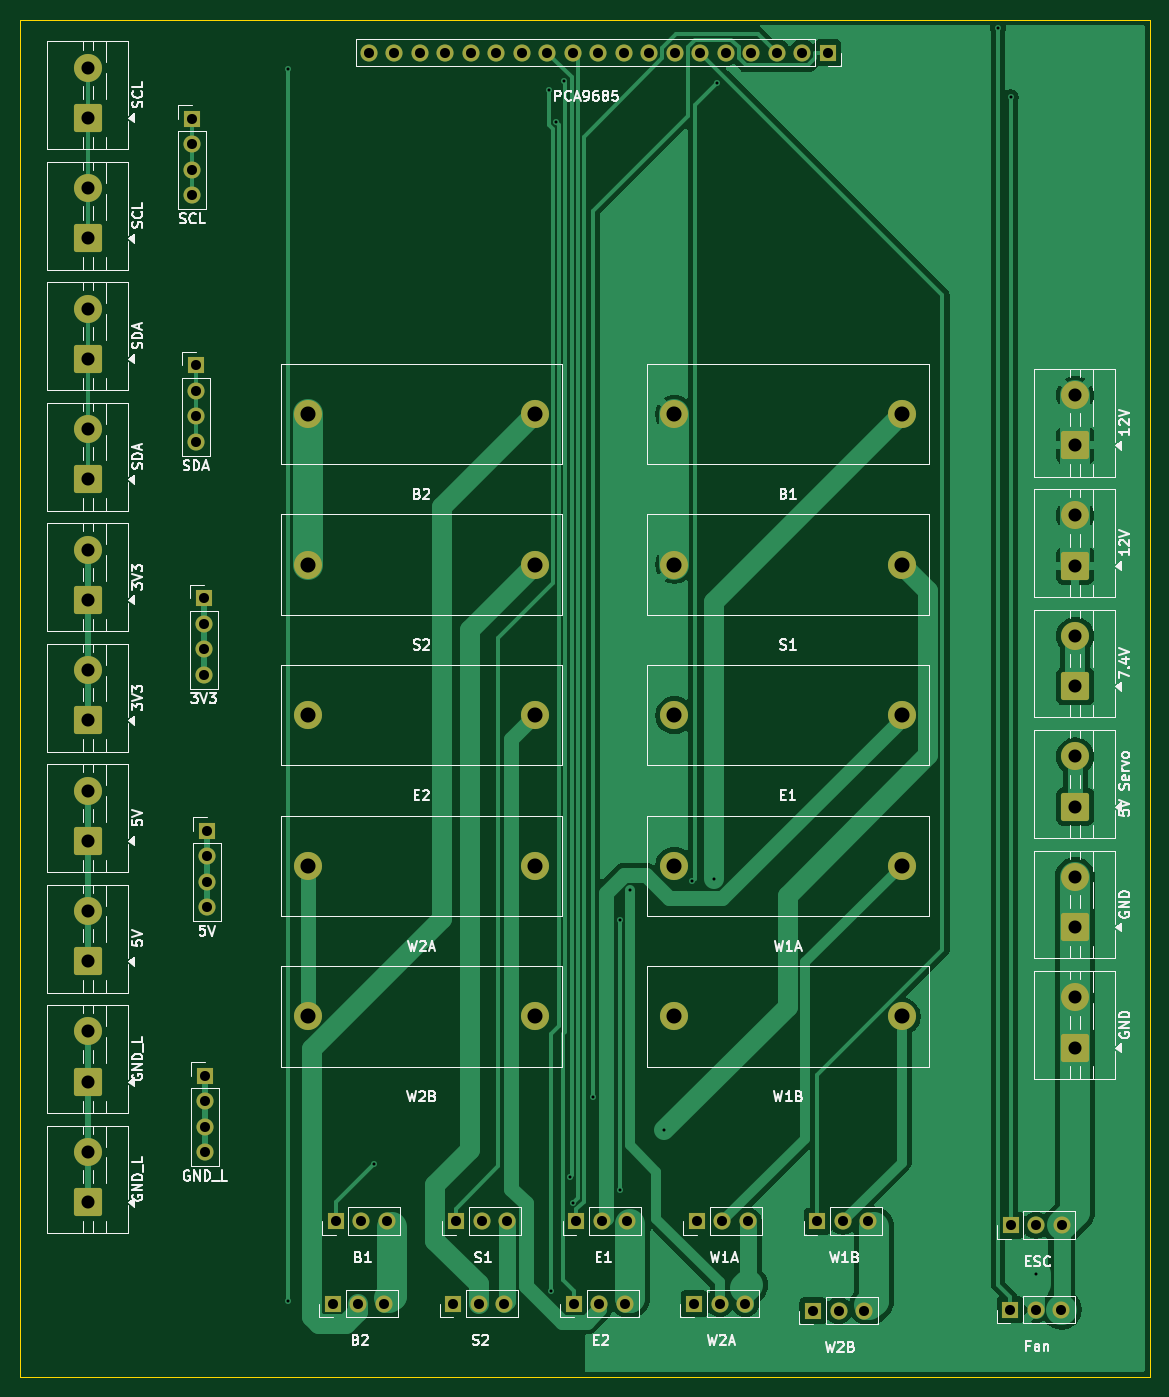
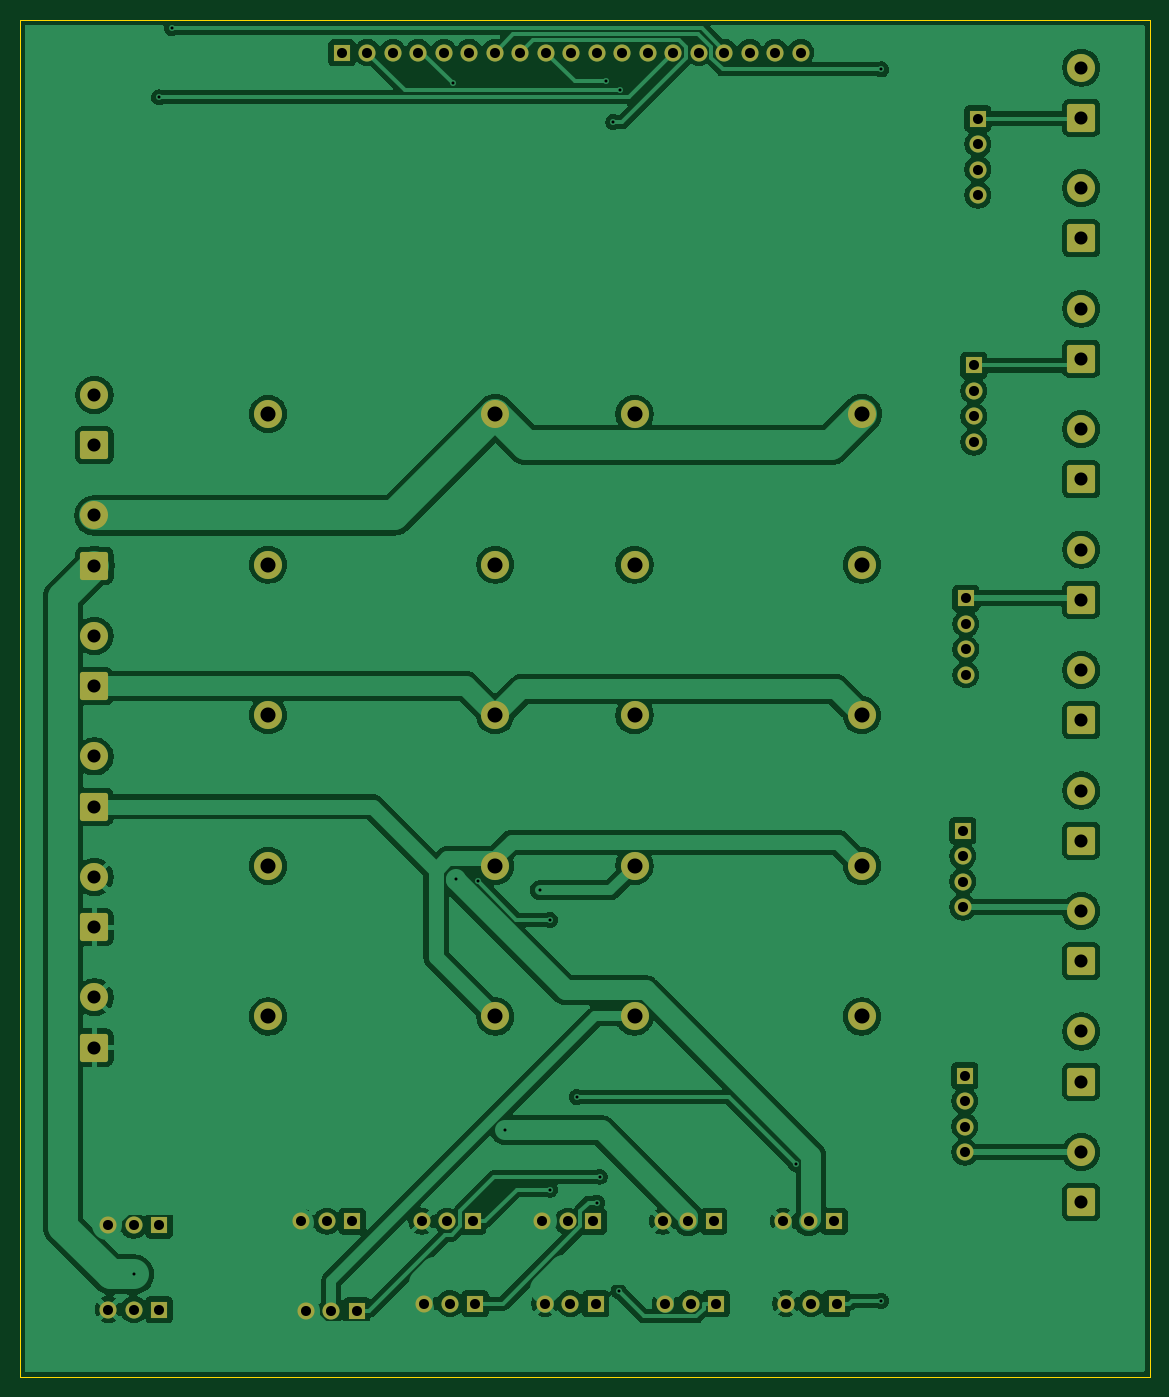
Circuit board: 8 layer files. Board 112.5 x 135.2 mm.
- bottom_copper: geodude-carrier-B_Cu.gbl (181946 bytes)
- bottom_mask: geodude-carrier-B_Mask.gbs (5423 bytes)
- bottom_silk: geodude-carrier-B_Silkscreen.gbo (461 bytes)
- outline: geodude-carrier-Edge_Cuts.gm1 (611 bytes)
- top_copper: geodude-carrier-F_Cu.gtl (63420 bytes)
- top_mask: geodude-carrier-F_Mask.gts (5423 bytes)
- top_silk: geodude-carrier-F_Silkscreen.gto (83448 bytes)
- drill: geodude-carrier.drl (2469 bytes)

=== bottom_copper: geodude-carrier-B_Cu.gbl (181946 bytes, source omitted) ===
=== bottom_mask: geodude-carrier-B_Mask.gbs ===
%TF.GenerationSoftware,KiCad,Pcbnew,10.0.0*%
%TF.CreationDate,2026-03-30T17:41:24-04:00*%
%TF.ProjectId,geodude-carrier,67656f64-7564-4652-9d63-617272696572,rev?*%
%TF.SameCoordinates,Original*%
%TF.FileFunction,Soldermask,Bot*%
%TF.FilePolarity,Negative*%
%FSLAX46Y46*%
G04 Gerber Fmt 4.6, Leading zero omitted, Abs format (unit mm)*
G04 Created by KiCad (PCBNEW 10.0.0) date 2026-03-30 17:41:24*
%MOMM*%
%LPD*%
G01*
G04 APERTURE LIST*
G04 Aperture macros list*
%AMRoundRect*
0 Rectangle with rounded corners*
0 $1 Rounding radius*
0 $2 $3 $4 $5 $6 $7 $8 $9 X,Y pos of 4 corners*
0 Add a 4 corners polygon primitive as box body*
4,1,4,$2,$3,$4,$5,$6,$7,$8,$9,$2,$3,0*
0 Add four circle primitives for the rounded corners*
1,1,$1+$1,$2,$3*
1,1,$1+$1,$4,$5*
1,1,$1+$1,$6,$7*
1,1,$1+$1,$8,$9*
0 Add four rect primitives between the rounded corners*
20,1,$1+$1,$2,$3,$4,$5,0*
20,1,$1+$1,$4,$5,$6,$7,0*
20,1,$1+$1,$6,$7,$8,$9,0*
20,1,$1+$1,$8,$9,$2,$3,0*%
G04 Aperture macros list end*
%ADD10C,2.800000*%
%ADD11R,1.700000X1.700000*%
%ADD12C,1.700000*%
%ADD13RoundRect,0.250001X1.149999X-1.149999X1.149999X1.149999X-1.149999X1.149999X-1.149999X-1.149999X0*%
G04 APERTURE END LIST*
D10*
%TO.C,F2*%
X82970000Y-58900000D03*
X105600000Y-58900000D03*
%TD*%
D11*
%TO.C,SV4*%
X85220000Y-124300000D03*
D12*
X87760000Y-124300000D03*
X90300000Y-124300000D03*
%TD*%
D10*
%TO.C,F6*%
X46470000Y-43900000D03*
X69100000Y-43900000D03*
%TD*%
D11*
%TO.C,SV2*%
X61220000Y-124300000D03*
D12*
X63760000Y-124300000D03*
X66300000Y-124300000D03*
%TD*%
D13*
%TO.C,J4*%
X122900000Y-107000000D03*
D10*
X122900000Y-102000000D03*
%TD*%
D11*
%TO.C,SV6*%
X48960000Y-132500000D03*
D12*
X51500000Y-132500000D03*
X54040000Y-132500000D03*
%TD*%
D11*
%TO.C,J41*%
X35300000Y-39060000D03*
D12*
X35300000Y-41600000D03*
X35300000Y-44140000D03*
X35300000Y-46680000D03*
%TD*%
D13*
%TO.C,J2*%
X122900000Y-59000000D03*
D10*
X122900000Y-54000000D03*
%TD*%
D13*
%TO.C,J34*%
X24600000Y-62400000D03*
D10*
X24600000Y-57400000D03*
%TD*%
D13*
%TO.C,J35*%
X24600000Y-74400000D03*
D10*
X24600000Y-69400000D03*
%TD*%
D13*
%TO.C,J32*%
X24600000Y-38400000D03*
D10*
X24600000Y-33400000D03*
%TD*%
D11*
%TO.C,SV1*%
X49220000Y-124300000D03*
D12*
X51760000Y-124300000D03*
X54300000Y-124300000D03*
%TD*%
D11*
%TO.C,J_ESC*%
X116460000Y-124700000D03*
D12*
X119000000Y-124700000D03*
X121540000Y-124700000D03*
%TD*%
D11*
%TO.C,SV3*%
X73220000Y-124300000D03*
D12*
X75760000Y-124300000D03*
X78300000Y-124300000D03*
%TD*%
D13*
%TO.C,J37*%
X24600000Y-86400000D03*
D10*
X24600000Y-81400000D03*
%TD*%
D11*
%TO.C,J44*%
X36200000Y-109790000D03*
D12*
X36200000Y-112330000D03*
X36200000Y-114870000D03*
X36200000Y-117410000D03*
%TD*%
D11*
%TO.C,SV10*%
X96780000Y-133200000D03*
D12*
X99320000Y-133200000D03*
X101860000Y-133200000D03*
%TD*%
D11*
%TO.C,SV7*%
X60960000Y-132500000D03*
D12*
X63500000Y-132500000D03*
X66040000Y-132500000D03*
%TD*%
D10*
%TO.C,F7*%
X46470000Y-58900000D03*
X69100000Y-58900000D03*
%TD*%
D13*
%TO.C,J1*%
X122900000Y-47000000D03*
D10*
X122900000Y-42000000D03*
%TD*%
D13*
%TO.C,J36*%
X24600000Y-98400000D03*
D10*
X24600000Y-93400000D03*
%TD*%
D11*
%TO.C,SV9*%
X84960000Y-132500000D03*
D12*
X87500000Y-132500000D03*
X90040000Y-132500000D03*
%TD*%
D11*
%TO.C,SV5*%
X97220000Y-124300000D03*
D12*
X99760000Y-124300000D03*
X102300000Y-124300000D03*
%TD*%
D11*
%TO.C,J43*%
X36400000Y-85390000D03*
D12*
X36400000Y-87930000D03*
X36400000Y-90470000D03*
X36400000Y-93010000D03*
%TD*%
D13*
%TO.C,J39*%
X24600000Y-110400000D03*
D10*
X24600000Y-105400000D03*
%TD*%
D11*
%TO.C,SV8*%
X72960000Y-132500000D03*
D12*
X75500000Y-132500000D03*
X78040000Y-132500000D03*
%TD*%
D11*
%TO.C,J40*%
X34900000Y-14460000D03*
D12*
X34900000Y-17000000D03*
X34900000Y-19540000D03*
X34900000Y-22080000D03*
%TD*%
D13*
%TO.C,J6*%
X122900000Y-83000000D03*
D10*
X122900000Y-78000000D03*
%TD*%
%TO.C,F4*%
X82970000Y-88900000D03*
X105600000Y-88900000D03*
%TD*%
%TO.C,F3*%
X82970000Y-73900000D03*
X105600000Y-73900000D03*
%TD*%
D13*
%TO.C,J5*%
X122900000Y-71000000D03*
D10*
X122900000Y-66000000D03*
%TD*%
D13*
%TO.C,J31*%
X24600000Y-14400000D03*
D10*
X24600000Y-9400000D03*
%TD*%
%TO.C,F5*%
X82970000Y-103900000D03*
X105600000Y-103900000D03*
%TD*%
%TO.C,F9*%
X46470000Y-88900000D03*
X69100000Y-88900000D03*
%TD*%
D11*
%TO.C,J42*%
X36100000Y-62260000D03*
D12*
X36100000Y-64800000D03*
X36100000Y-67340000D03*
X36100000Y-69880000D03*
%TD*%
D13*
%TO.C,J38*%
X24600000Y-122400000D03*
D10*
X24600000Y-117400000D03*
%TD*%
D13*
%TO.C,J33*%
X24600000Y-50400000D03*
D10*
X24600000Y-45400000D03*
%TD*%
D13*
%TO.C,J3*%
X122900000Y-95000000D03*
D10*
X122900000Y-90000000D03*
%TD*%
%TO.C,F8*%
X46470000Y-73900000D03*
X69100000Y-73900000D03*
%TD*%
D11*
%TO.C,J_FAN*%
X116440000Y-133100000D03*
D12*
X118980000Y-133100000D03*
X121520000Y-133100000D03*
%TD*%
D11*
%TO.C,J_PCA*%
X98260000Y-7900000D03*
D12*
X95720000Y-7900000D03*
X93180000Y-7900000D03*
X90640000Y-7900000D03*
X88100000Y-7900000D03*
X85560000Y-7900000D03*
X83020000Y-7900000D03*
X80480000Y-7900000D03*
X77940000Y-7900000D03*
X75400000Y-7900000D03*
X72860000Y-7900000D03*
X70320000Y-7900000D03*
X67780000Y-7900000D03*
X65240000Y-7900000D03*
X62700000Y-7900000D03*
X60160000Y-7900000D03*
X57620000Y-7900000D03*
X55080000Y-7900000D03*
X52540000Y-7900000D03*
%TD*%
D13*
%TO.C,J30*%
X24600000Y-26400000D03*
D10*
X24600000Y-21400000D03*
%TD*%
%TO.C,F1*%
X82970000Y-43900000D03*
X105600000Y-43900000D03*
%TD*%
%TO.C,F10*%
X46470000Y-103900000D03*
X69100000Y-103900000D03*
%TD*%
M02*

=== bottom_silk: geodude-carrier-B_Silkscreen.gbo ===
%TF.GenerationSoftware,KiCad,Pcbnew,10.0.0*%
%TF.CreationDate,2026-03-30T17:41:24-04:00*%
%TF.ProjectId,geodude-carrier,67656f64-7564-4652-9d63-617272696572,rev?*%
%TF.SameCoordinates,Original*%
%TF.FileFunction,Legend,Bot*%
%TF.FilePolarity,Positive*%
%FSLAX46Y46*%
G04 Gerber Fmt 4.6, Leading zero omitted, Abs format (unit mm)*
G04 Created by KiCad (PCBNEW 10.0.0) date 2026-03-30 17:41:24*
%MOMM*%
%LPD*%
G01*
G04 APERTURE LIST*
G04 APERTURE END LIST*
M02*

=== outline: geodude-carrier-Edge_Cuts.gm1 ===
%TF.GenerationSoftware,KiCad,Pcbnew,10.0.0*%
%TF.CreationDate,2026-03-30T17:41:24-04:00*%
%TF.ProjectId,geodude-carrier,67656f64-7564-4652-9d63-617272696572,rev?*%
%TF.SameCoordinates,Original*%
%TF.FileFunction,Profile,NP*%
%FSLAX46Y46*%
G04 Gerber Fmt 4.6, Leading zero omitted, Abs format (unit mm)*
G04 Created by KiCad (PCBNEW 10.0.0) date 2026-03-30 17:41:24*
%MOMM*%
%LPD*%
G01*
G04 APERTURE LIST*
%TA.AperFunction,Profile*%
%ADD10C,0.100000*%
%TD*%
G04 APERTURE END LIST*
D10*
X17800000Y-4600000D02*
X130300000Y-4600000D01*
X130300000Y-139800000D01*
X17800000Y-139800000D01*
X17800000Y-4600000D01*
M02*

=== top_copper: geodude-carrier-F_Cu.gtl (63420 bytes, source omitted) ===
=== top_mask: geodude-carrier-F_Mask.gts ===
%TF.GenerationSoftware,KiCad,Pcbnew,10.0.0*%
%TF.CreationDate,2026-03-30T17:41:24-04:00*%
%TF.ProjectId,geodude-carrier,67656f64-7564-4652-9d63-617272696572,rev?*%
%TF.SameCoordinates,Original*%
%TF.FileFunction,Soldermask,Top*%
%TF.FilePolarity,Negative*%
%FSLAX46Y46*%
G04 Gerber Fmt 4.6, Leading zero omitted, Abs format (unit mm)*
G04 Created by KiCad (PCBNEW 10.0.0) date 2026-03-30 17:41:24*
%MOMM*%
%LPD*%
G01*
G04 APERTURE LIST*
G04 Aperture macros list*
%AMRoundRect*
0 Rectangle with rounded corners*
0 $1 Rounding radius*
0 $2 $3 $4 $5 $6 $7 $8 $9 X,Y pos of 4 corners*
0 Add a 4 corners polygon primitive as box body*
4,1,4,$2,$3,$4,$5,$6,$7,$8,$9,$2,$3,0*
0 Add four circle primitives for the rounded corners*
1,1,$1+$1,$2,$3*
1,1,$1+$1,$4,$5*
1,1,$1+$1,$6,$7*
1,1,$1+$1,$8,$9*
0 Add four rect primitives between the rounded corners*
20,1,$1+$1,$2,$3,$4,$5,0*
20,1,$1+$1,$4,$5,$6,$7,0*
20,1,$1+$1,$6,$7,$8,$9,0*
20,1,$1+$1,$8,$9,$2,$3,0*%
G04 Aperture macros list end*
%ADD10C,2.800000*%
%ADD11R,1.700000X1.700000*%
%ADD12C,1.700000*%
%ADD13RoundRect,0.250001X1.149999X-1.149999X1.149999X1.149999X-1.149999X1.149999X-1.149999X-1.149999X0*%
G04 APERTURE END LIST*
D10*
%TO.C,F2*%
X82970000Y-58900000D03*
X105600000Y-58900000D03*
%TD*%
D11*
%TO.C,SV4*%
X85220000Y-124300000D03*
D12*
X87760000Y-124300000D03*
X90300000Y-124300000D03*
%TD*%
D10*
%TO.C,F6*%
X46470000Y-43900000D03*
X69100000Y-43900000D03*
%TD*%
D11*
%TO.C,SV2*%
X61220000Y-124300000D03*
D12*
X63760000Y-124300000D03*
X66300000Y-124300000D03*
%TD*%
D13*
%TO.C,J4*%
X122900000Y-107000000D03*
D10*
X122900000Y-102000000D03*
%TD*%
D11*
%TO.C,SV6*%
X48960000Y-132500000D03*
D12*
X51500000Y-132500000D03*
X54040000Y-132500000D03*
%TD*%
D11*
%TO.C,J41*%
X35300000Y-39060000D03*
D12*
X35300000Y-41600000D03*
X35300000Y-44140000D03*
X35300000Y-46680000D03*
%TD*%
D13*
%TO.C,J2*%
X122900000Y-59000000D03*
D10*
X122900000Y-54000000D03*
%TD*%
D13*
%TO.C,J34*%
X24600000Y-62400000D03*
D10*
X24600000Y-57400000D03*
%TD*%
D13*
%TO.C,J35*%
X24600000Y-74400000D03*
D10*
X24600000Y-69400000D03*
%TD*%
D13*
%TO.C,J32*%
X24600000Y-38400000D03*
D10*
X24600000Y-33400000D03*
%TD*%
D11*
%TO.C,SV1*%
X49220000Y-124300000D03*
D12*
X51760000Y-124300000D03*
X54300000Y-124300000D03*
%TD*%
D11*
%TO.C,J_ESC*%
X116460000Y-124700000D03*
D12*
X119000000Y-124700000D03*
X121540000Y-124700000D03*
%TD*%
D11*
%TO.C,SV3*%
X73220000Y-124300000D03*
D12*
X75760000Y-124300000D03*
X78300000Y-124300000D03*
%TD*%
D13*
%TO.C,J37*%
X24600000Y-86400000D03*
D10*
X24600000Y-81400000D03*
%TD*%
D11*
%TO.C,J44*%
X36200000Y-109790000D03*
D12*
X36200000Y-112330000D03*
X36200000Y-114870000D03*
X36200000Y-117410000D03*
%TD*%
D11*
%TO.C,SV10*%
X96780000Y-133200000D03*
D12*
X99320000Y-133200000D03*
X101860000Y-133200000D03*
%TD*%
D11*
%TO.C,SV7*%
X60960000Y-132500000D03*
D12*
X63500000Y-132500000D03*
X66040000Y-132500000D03*
%TD*%
D10*
%TO.C,F7*%
X46470000Y-58900000D03*
X69100000Y-58900000D03*
%TD*%
D13*
%TO.C,J1*%
X122900000Y-47000000D03*
D10*
X122900000Y-42000000D03*
%TD*%
D13*
%TO.C,J36*%
X24600000Y-98400000D03*
D10*
X24600000Y-93400000D03*
%TD*%
D11*
%TO.C,SV9*%
X84960000Y-132500000D03*
D12*
X87500000Y-132500000D03*
X90040000Y-132500000D03*
%TD*%
D11*
%TO.C,SV5*%
X97220000Y-124300000D03*
D12*
X99760000Y-124300000D03*
X102300000Y-124300000D03*
%TD*%
D11*
%TO.C,J43*%
X36400000Y-85390000D03*
D12*
X36400000Y-87930000D03*
X36400000Y-90470000D03*
X36400000Y-93010000D03*
%TD*%
D13*
%TO.C,J39*%
X24600000Y-110400000D03*
D10*
X24600000Y-105400000D03*
%TD*%
D11*
%TO.C,SV8*%
X72960000Y-132500000D03*
D12*
X75500000Y-132500000D03*
X78040000Y-132500000D03*
%TD*%
D11*
%TO.C,J40*%
X34900000Y-14460000D03*
D12*
X34900000Y-17000000D03*
X34900000Y-19540000D03*
X34900000Y-22080000D03*
%TD*%
D13*
%TO.C,J6*%
X122900000Y-83000000D03*
D10*
X122900000Y-78000000D03*
%TD*%
%TO.C,F4*%
X82970000Y-88900000D03*
X105600000Y-88900000D03*
%TD*%
%TO.C,F3*%
X82970000Y-73900000D03*
X105600000Y-73900000D03*
%TD*%
D13*
%TO.C,J5*%
X122900000Y-71000000D03*
D10*
X122900000Y-66000000D03*
%TD*%
D13*
%TO.C,J31*%
X24600000Y-14400000D03*
D10*
X24600000Y-9400000D03*
%TD*%
%TO.C,F5*%
X82970000Y-103900000D03*
X105600000Y-103900000D03*
%TD*%
%TO.C,F9*%
X46470000Y-88900000D03*
X69100000Y-88900000D03*
%TD*%
D11*
%TO.C,J42*%
X36100000Y-62260000D03*
D12*
X36100000Y-64800000D03*
X36100000Y-67340000D03*
X36100000Y-69880000D03*
%TD*%
D13*
%TO.C,J38*%
X24600000Y-122400000D03*
D10*
X24600000Y-117400000D03*
%TD*%
D13*
%TO.C,J33*%
X24600000Y-50400000D03*
D10*
X24600000Y-45400000D03*
%TD*%
D13*
%TO.C,J3*%
X122900000Y-95000000D03*
D10*
X122900000Y-90000000D03*
%TD*%
%TO.C,F8*%
X46470000Y-73900000D03*
X69100000Y-73900000D03*
%TD*%
D11*
%TO.C,J_FAN*%
X116440000Y-133100000D03*
D12*
X118980000Y-133100000D03*
X121520000Y-133100000D03*
%TD*%
D11*
%TO.C,J_PCA*%
X98260000Y-7900000D03*
D12*
X95720000Y-7900000D03*
X93180000Y-7900000D03*
X90640000Y-7900000D03*
X88100000Y-7900000D03*
X85560000Y-7900000D03*
X83020000Y-7900000D03*
X80480000Y-7900000D03*
X77940000Y-7900000D03*
X75400000Y-7900000D03*
X72860000Y-7900000D03*
X70320000Y-7900000D03*
X67780000Y-7900000D03*
X65240000Y-7900000D03*
X62700000Y-7900000D03*
X60160000Y-7900000D03*
X57620000Y-7900000D03*
X55080000Y-7900000D03*
X52540000Y-7900000D03*
%TD*%
D13*
%TO.C,J30*%
X24600000Y-26400000D03*
D10*
X24600000Y-21400000D03*
%TD*%
%TO.C,F1*%
X82970000Y-43900000D03*
X105600000Y-43900000D03*
%TD*%
%TO.C,F10*%
X46470000Y-103900000D03*
X69100000Y-103900000D03*
%TD*%
M02*

=== top_silk: geodude-carrier-F_Silkscreen.gto (83448 bytes, source omitted) ===
=== drill: geodude-carrier.drl ===
M48
; DRILL file KiCad 10.0.0 date 2026-03-30T17:41:25
; FORMAT={-:-/ absolute / metric / decimal}
; #@! TF.CreationDate,2026-03-30T17:41:25-04:00
; #@! TF.GenerationSoftware,Kicad,Pcbnew,10.0.0
; #@! TF.FileFunction,MixedPlating,1,2
FMAT,2
METRIC
; #@! TA.AperFunction,Plated,PTH,ViaDrill
T1C0.300
; #@! TA.AperFunction,Plated,PTH,ComponentDrill
T2C1.000
; #@! TA.AperFunction,Plated,PTH,ComponentDrill
T3C1.300
; #@! TA.AperFunction,Plated,PTH,ComponentDrill
T4C1.500
%
G90
G05
T1
X44.532Y-9.568
X44.532Y-132.251
X53.025Y-118.623
X70.519Y-11.615
X70.696Y-131.259
X71.221Y-14.801
X71.966Y-10.759
X72.58Y-119.871
X72.829Y-122.447
X74.868Y-111.937
X77.507Y-94.276
X77.507Y-121.155
X78.509Y-91.332
X81.962Y-115.256
X84.72Y-90.432
X86.923Y-90.184
X87.182Y-10.96
X115.208Y-5.445
X116.46Y-12.355
X118.98Y-129.598
T2
X34.9Y-14.46
X34.9Y-17.0
X34.9Y-19.54
X34.9Y-22.08
X35.3Y-39.06
X35.3Y-41.6
X35.3Y-44.14
X35.3Y-46.68
X36.1Y-62.26
X36.1Y-64.8
X36.1Y-67.34
X36.1Y-69.88
X36.2Y-109.79
X36.2Y-112.33
X36.2Y-114.87
X36.2Y-117.41
X36.4Y-85.39
X36.4Y-87.93
X36.4Y-90.47
X36.4Y-93.01
X48.96Y-132.5
X49.22Y-124.3
X51.5Y-132.5
X51.76Y-124.3
X52.54Y-7.9
X54.04Y-132.5
X54.3Y-124.3
X55.08Y-7.9
X57.62Y-7.9
X60.16Y-7.9
X60.96Y-132.5
X61.22Y-124.3
X62.7Y-7.9
X63.5Y-132.5
X63.76Y-124.3
X65.24Y-7.9
X66.04Y-132.5
X66.3Y-124.3
X67.78Y-7.9
X70.32Y-7.9
X72.86Y-7.9
X72.96Y-132.5
X73.22Y-124.3
X75.4Y-7.9
X75.5Y-132.5
X75.76Y-124.3
X77.94Y-7.9
X78.04Y-132.5
X78.3Y-124.3
X80.48Y-7.9
X83.02Y-7.9
X84.96Y-132.5
X85.22Y-124.3
X85.56Y-7.9
X87.5Y-132.5
X87.76Y-124.3
X88.1Y-7.9
X90.04Y-132.5
X90.3Y-124.3
X90.64Y-7.9
X93.18Y-7.9
X95.72Y-7.9
X96.78Y-133.2
X97.22Y-124.3
X98.26Y-7.9
X99.32Y-133.2
X99.76Y-124.3
X101.86Y-133.2
X102.3Y-124.3
X116.44Y-133.1
X116.46Y-124.7
X118.98Y-133.1
X119.0Y-124.7
X121.52Y-133.1
X121.54Y-124.7
T3
X24.6Y-9.4
X24.6Y-14.4
X24.6Y-21.4
X24.6Y-26.4
X24.6Y-33.4
X24.6Y-38.4
X24.6Y-45.4
X24.6Y-50.4
X24.6Y-57.4
X24.6Y-62.4
X24.6Y-69.4
X24.6Y-74.4
X24.6Y-81.4
X24.6Y-86.4
X24.6Y-93.4
X24.6Y-98.4
X24.6Y-105.4
X24.6Y-110.4
X24.6Y-117.4
X24.6Y-122.4
X122.9Y-42.0
X122.9Y-47.0
X122.9Y-54.0
X122.9Y-59.0
X122.9Y-66.0
X122.9Y-71.0
X122.9Y-78.0
X122.9Y-83.0
X122.9Y-90.0
X122.9Y-95.0
X122.9Y-102.0
X122.9Y-107.0
T4
X46.47Y-43.9
X46.47Y-58.9
X46.47Y-73.9
X46.47Y-88.9
X46.47Y-103.9
X69.1Y-43.9
X69.1Y-58.9
X69.1Y-73.9
X69.1Y-88.9
X69.1Y-103.9
X82.97Y-43.9
X82.97Y-58.9
X82.97Y-73.9
X82.97Y-88.9
X82.97Y-103.9
X105.6Y-43.9
X105.6Y-58.9
X105.6Y-73.9
X105.6Y-88.9
X105.6Y-103.9
M30
